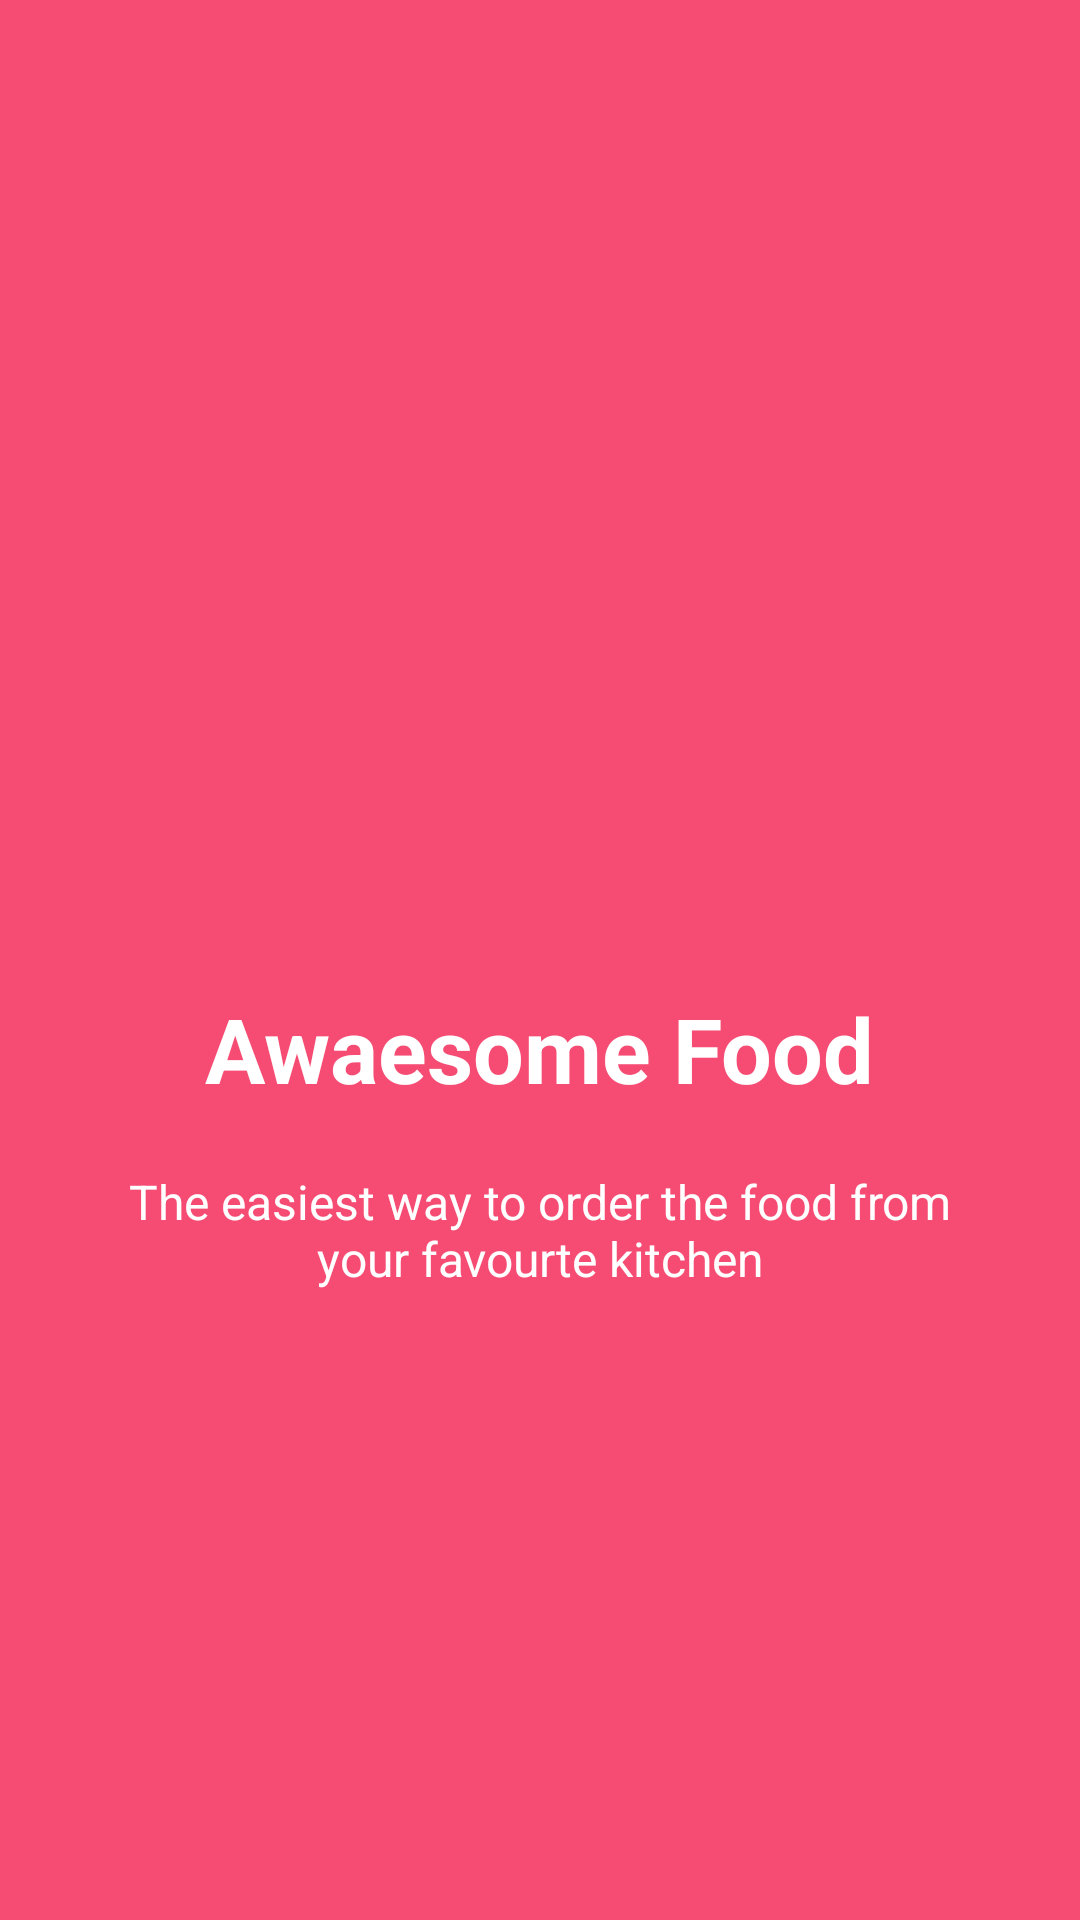

Here is an Android app screen rendered from its layout file. Give the layout XML and the strings, colors and styles it references.
<!-- AndroidManifest.xml: application theme AppTheme -->
<!-- res/layout/slide1.xml -->
<?xml version="1.0" encoding="utf-8"?>

<RelativeLayout xmlns:android="http://schemas.android.com/apk/res/android"
    android:orientation="vertical"
    android:background="@color/bg_Screen1"
    android:layout_width="match_parent"
    android:layout_height="match_parent">
    <LinearLayout
        android:layout_width="wrap_content"
        android:layout_height="wrap_content"
        android:layout_centerInParent="true"
        android:gravity="center_horizontal"
        android:orientation="vertical">
        <ImageView
            android:layout_width="@dimen/img_width_height"
            android:layout_height="@dimen/img_width_height"
            android:src="@drawable/ic_food"/>
        <TextView
            android:layout_width="wrap_content"
            android:layout_height="wrap_content"
            android:textStyle="bold"
            android:textColor="@android:color/white"
            android:text="@string/slide_1_title"
            android:textSize="@dimen/slide_title" />
        <TextView
            android:layout_width="wrap_content"
            android:layout_height="wrap_content"
            android:text="@string/slide_1_desc"
            android:textColor="@android:color/white"
            android:layout_marginTop="20dp"
            android:textAlignment="center"
            android:textSize="@dimen/slide_desc"
            android:paddingRight="@dimen/desc_padding"
            android:paddingLeft="@dimen/desc_padding"
            />

    </LinearLayout>
</RelativeLayout>
<!-- resources referenced by this layout -->
<resources>
  <color name="bg_Screen1">#f64c73</color>
  <dimen name="desc_padding">40dp</dimen>
  <dimen name="img_width_height">120dp</dimen>
  <dimen name="slide_desc">16dp</dimen>
  <dimen name="slide_title">30dp</dimen>
  <string name="slide_1_desc">The easiest way to order the food from your favourte kitchen</string>
  <string name="slide_1_title">Awaesome Food</string>
  <style name="AppTheme" parent="android:Theme.Material">
          
          <item name="android:colorPrimary">@color/statuts</item>
          <item name="android:colorPrimaryDark">@color/colorPrimaryDark</item>
          <item name="android:colorAccent">@color/colorAccent</item>
      </style>
  <color name="statuts">#048dc9</color>
  <color name="colorPrimaryDark">#303F9F</color>
  <color name="colorAccent">#FF4081</color>
</resources>
